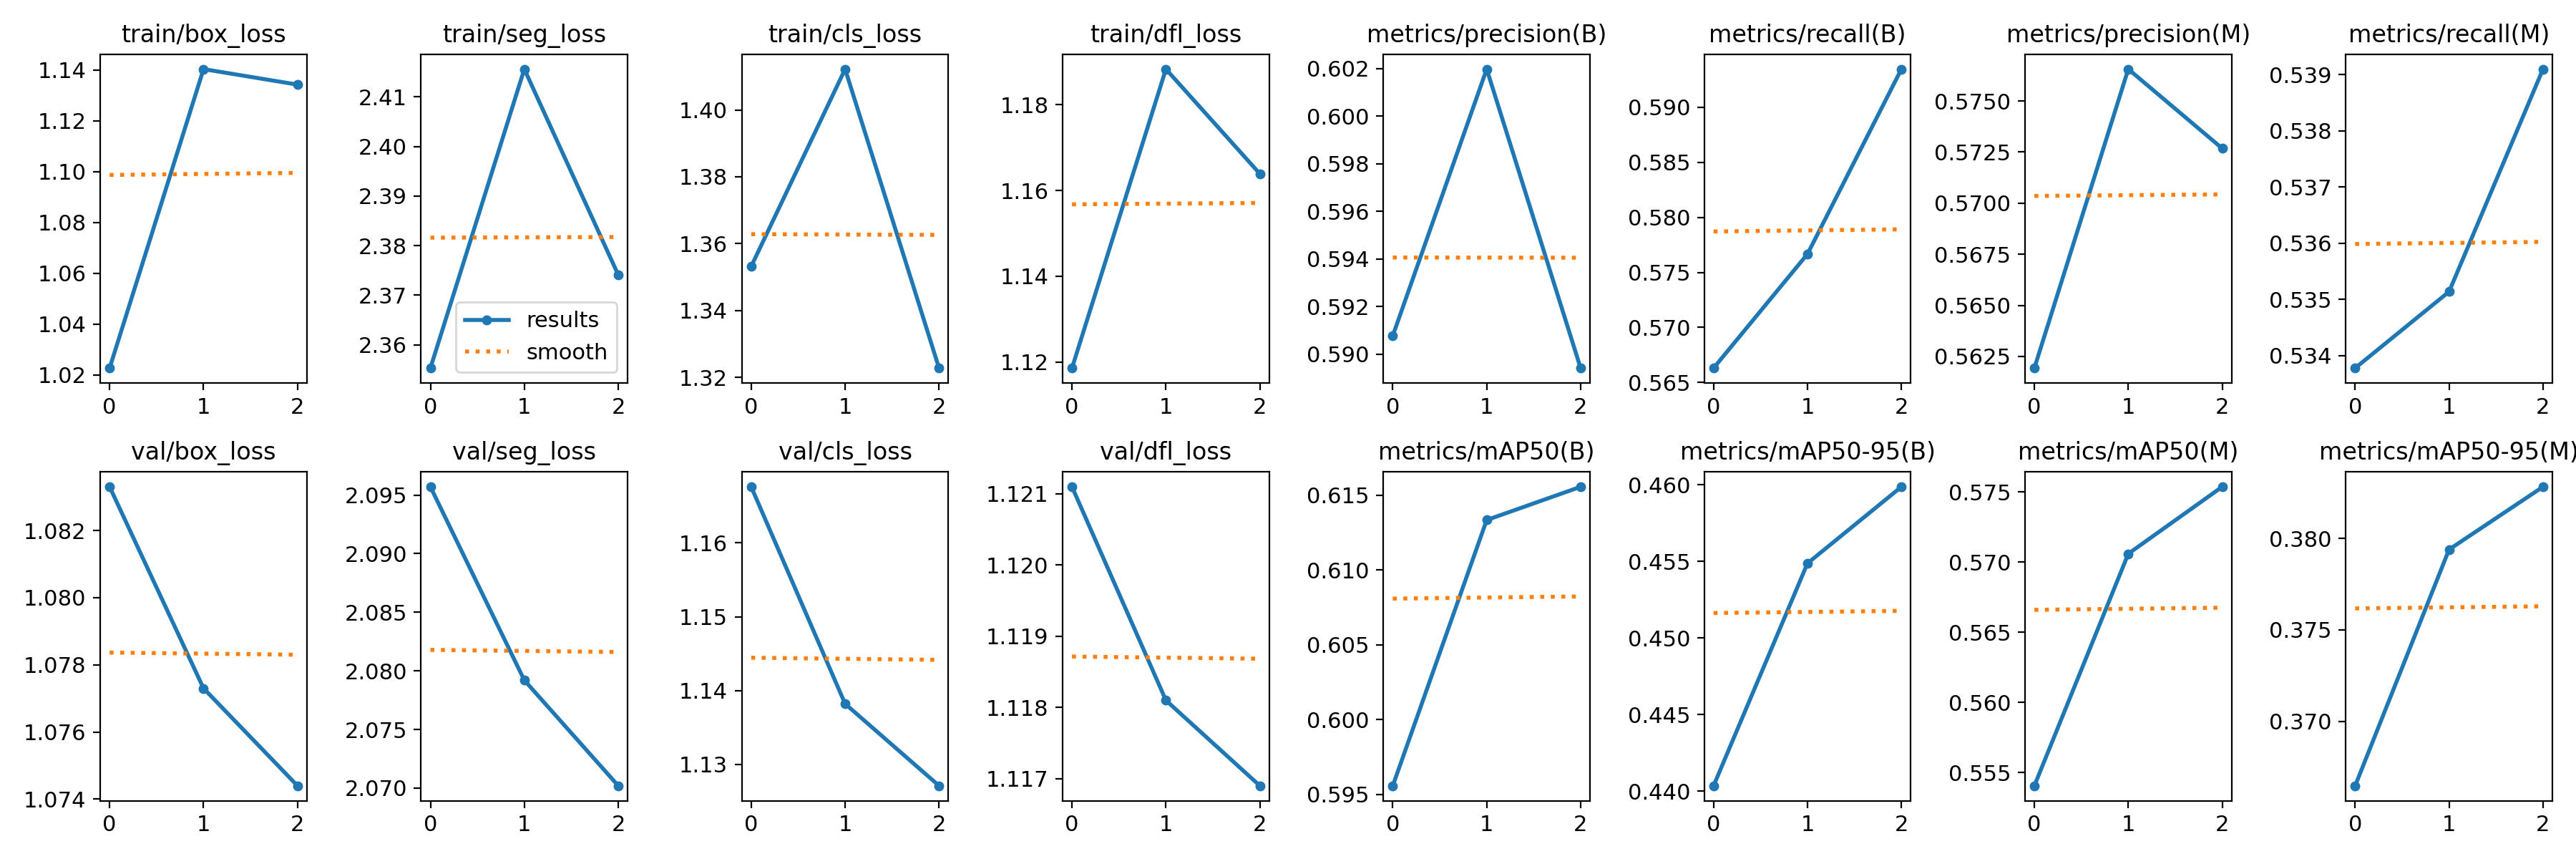

The data file committed next to this chart (first rows):
epoch, train/box_loss, train/seg_loss, train/cls_loss, train/dfl_loss, metrics/precision(B), metrics/recall(B), metrics/mAP50(B), metrics/mAP50-95(B), metrics/precision(M), metrics/recall(M), metrics/mAP50(M), metrics/mAP50-95(M), val/box_loss, val/seg_loss, val/cls_loss, val/dfl_loss, lr/pg0, lr/pg1, lr/pg2
0, 1.023, 2.355, 1.353, 1.119, 0.5908, 0.5663, 0.5956, 0.4404, 0.5619, 0.5338, 0.5541, 0.3665, 1.083, 2.096, 1.168, 1.121, 8.33e-06, 8.33e-06, 8.33e-06
1, 1.14, 2.416, 1.412, 1.188, 0.602, 0.5767, 0.6133, 0.4549, 0.5766, 0.5351, 0.5706, 0.3794, 1.077, 2.079, 1.138, 1.118, 1.196e-05, 1.196e-05, 1.196e-05
2, 1.134, 2.374, 1.323, 1.164, 0.5894, 0.5935, 0.6156, 0.4599, 0.5727, 0.5391, 0.5754, 0.3828, 1.074, 2.07, 1.127, 1.117, 9.3058e-06, 9.3058e-06, 9.3058e-06
